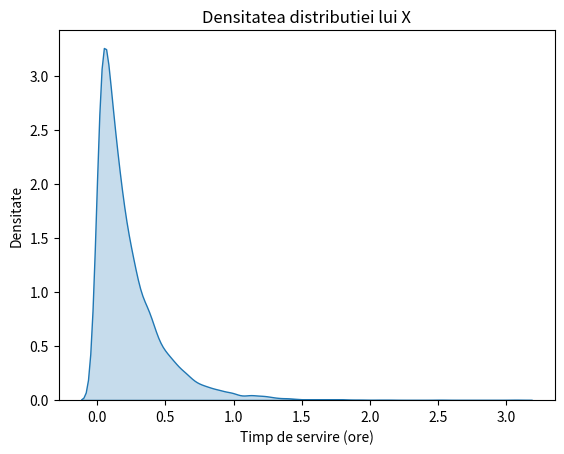

Generate this figure with matplotlib:
import random
import numpy as np
import seaborn as sns
import matplotlib.pyplot as plt

X = []
for i in range(10000):
    r = random.random()

    if r < 3/13:
        timp = np.random.exponential(1/3)
    elif r < 9/13:
        timp = np.random.exponential(1/6)
    else:
        timp = np.random.exponential(1/4)

    X.append(timp)

X = np.array(X)

print("Media:", np.mean(X))
print("Deviatia standard:", np.std(X))

sns.kdeplot(X, fill=True)
plt.title("Densitatea distributiei lui X")
plt.xlabel("Timp de servire (ore)")
plt.ylabel("Densitate")
plt.show()
